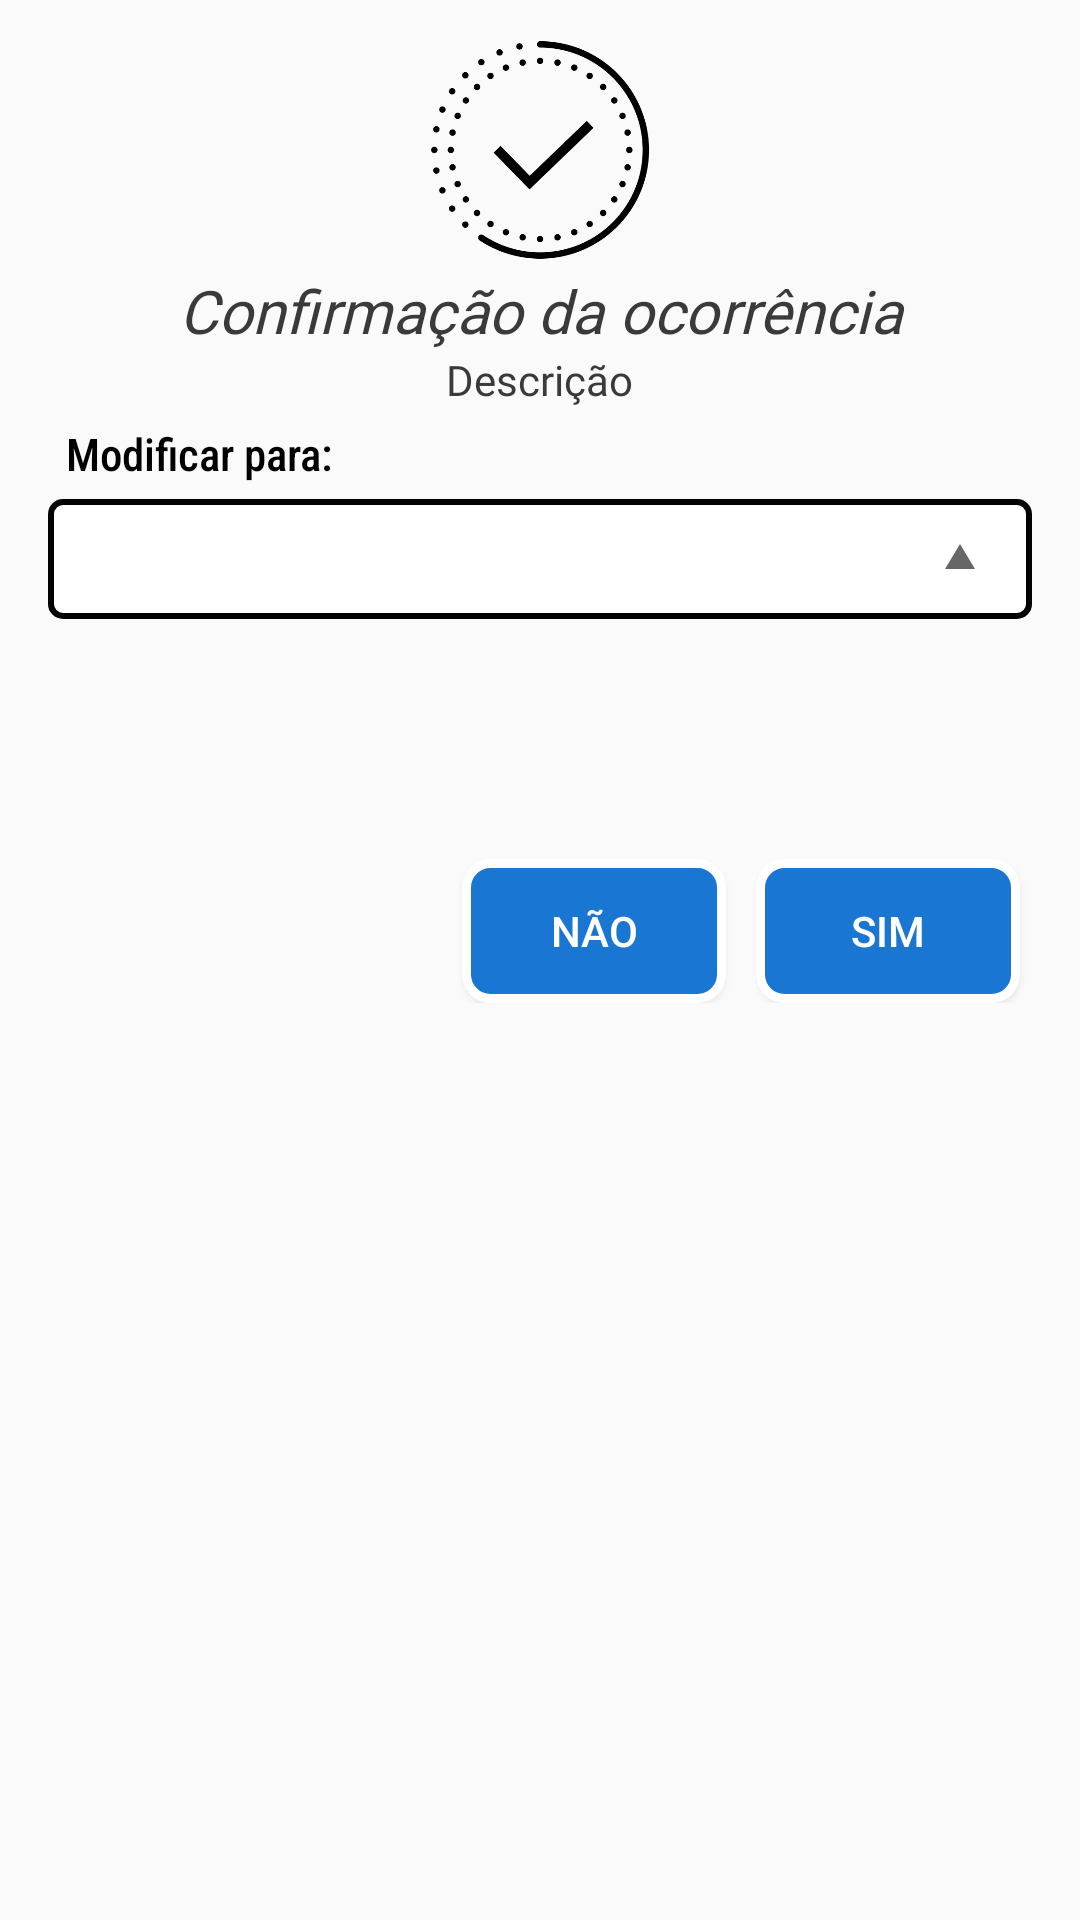

Layout XML and referenced resources for this Android screen:
<!-- AndroidManifest.xml: application theme AppTheme -->
<!-- res/layout/custom_update_lunch_snack.xml -->
<?xml version="1.0" encoding="utf-8"?>
<RelativeLayout xmlns:android="http://schemas.android.com/apk/res/android"
    xmlns:app="http://schemas.android.com/apk/res-auto"
    xmlns:tools="http://schemas.android.com/tools"
    android:layout_width="match_parent"
    android:layout_height="wrap_content"
    android:id="@+id/root_vg">

    <RelativeLayout
        android:layout_width="match_parent"
        android:layout_height="wrap_content">
        <LinearLayout
            android:layout_width="match_parent"
            android:layout_height="wrap_content"
            android:orientation="vertical">

            <ImageView
                android:id="@+id/img_icon"
                android:layout_width="80dp"
                android:layout_height="80dp"
                android:src="@drawable/ic_verification_dialog"
                android:elevation="8dp"
                android:layout_gravity="center_horizontal"
                android:layout_marginTop="10dp"/>

            <TextView
                android:id="@+id/txttite"
                android:layout_width="fill_parent"
                android:layout_height="fill_parent"
                android:gravity="center"
                android:fontFamily="@font/roboto_black"
                android:textStyle="italic"
                android:text="Confirmação da ocorrência"
                android:textColor="@color/colorBlacky"
                android:textSize="20sp" />

            <TextView
                android:id="@+id/txtDesc"
                android:layout_width="wrap_content"
                android:layout_height="wrap_content"
                android:layout_gravity="center_horizontal"
                android:fontFamily="@font/corben"
                android:gravity="center_horizontal"
                android:text="Descrição"
                android:textColor="@color/colorBlacky"
                android:paddingStart="12dp"
                android:paddingEnd="12dp"/>

            <TextView
                android:id="@+id/editFor"
                android:layout_width="match_parent"
                android:layout_height="wrap_content"
                android:layout_below="@+id/txtDesc"
                android:layout_alignParentStart="true"
                android:layout_alignParentEnd="true"
                android:layout_marginStart="10dp"
                android:layout_marginTop="5dp"
                android:layout_marginEnd="5dp"
                android:fontFamily="sans-serif-condensed-medium"
                android:text="@string/editFor"
                android:textColor="#000"
                android:textSize="15dp"
                android:paddingStart="12dp"
                android:paddingEnd="12dp"/>

            <Spinner
                android:id="@+id/spinner"
                android:layout_width="match_parent"
                android:layout_height="40dp"
                android:dropDownVerticalOffset="40dp"
                android:layout_marginStart="16dp"
                android:layout_marginTop="5dp"
                android:layout_marginEnd="16dp"
                android:paddingStart="12dp"
                android:paddingEnd="12dp"
                android:background="@drawable/bg_spinner_fruit"
                android:popupBackground="@drawable/bg_spinner_fruit">
            </Spinner>


            <LinearLayout
                android:layout_width="match_parent"
                android:layout_height="wrap_content"
                android:orientation="horizontal"
                android:gravity="right"
                android:layout_marginBottom="8dp"
                android:layout_marginTop="80dp">


                <Button
                    android:id="@+id/btn_no"
                    android:layout_width="wrap_content"
                    android:layout_height="wrap_content"
                    android:text="Não"
                    android:layout_marginStart="24dp"
                    android:layout_marginLeft="24dp"
                    android:textColor="@color/white"
                    android:background="@drawable/border_buttons"/>

                <Button
                    android:id="@+id/btn_yes"
                    android:layout_width="wrap_content"
                    android:layout_height="wrap_content"
                    android:layout_marginStart="10dp"
                    android:layout_marginEnd="20dp"
                    android:text="Sim"
                    android:textColor="@color/white"
                    android:background="@drawable/border_buttons"/>

            </LinearLayout>

        </LinearLayout>
    </RelativeLayout>
</RelativeLayout>
<!-- resources referenced by this layout -->
<resources>
  <color name="colorBlacky">#3A3A3A</color>
  <color name="white">#FFFFFFFF</color>
  <!-- drawable bg_spinner_fruit (drawable-mdpi) -->
  <?xml version="1.0" encoding="utf-8"?>
  <selector xmlns:android="http://schemas.android.com/apk/res/android">
  
      <item>
          <layer-list>
              <item>
                  <shape android:shape="rectangle">
                      <solid android:color="@color/white"/>
                      <stroke
                          android:width="2dp"
                          android:color="@color/black">
                      </stroke>
                      <padding android:right="12dp"
                          android:left="12dp"/>
                      <corners android:radius="4dp"/>
                  </shape>
  
              </item>
  
              <item
                  android:drawable="@drawable/ic_arrow_up"
                  android:gravity="end"/>
  
          </layer-list>
  
      </item>
  </selector>
  <!-- drawable border_buttons (drawable-v24) -->
  <?xml version="1.0" encoding="utf-8"?>
  <shape xmlns:android="http://schemas.android.com/apk/res/android"
      android:shape="rectangle">
      <solid
          android:color="@color/colorPrimary" />
      <stroke
          android:width="3dp"
          android:color="@color/white">
      </stroke>
      <corners
          android:bottomLeftRadius="8dp"
          android:bottomRightRadius="8dp"
          android:topLeftRadius="8dp"
          android:topRightRadius="8dp" />
  </shape>
  <!-- drawable ic_verification_dialog: png bitmap (drawable, 44327 bytes) -->
  <string name="editFor">Modificar para: </string>
  <style name="AppTheme" parent="Theme.AppCompat.Light.NoActionBar">
          
          <item name="colorPrimary">@color/colorPrimary</item>
          
          <item name="colorPrimaryDark">@color/black</item>
          <item name="colorAccent">@color/colorAccent</item>
      </style>
  <color name="black">#FF000000</color>
  <!-- drawable ic_arrow_up (drawable-mdpi) -->
  <vector xmlns:android="http://schemas.android.com/apk/res/android"
      android:width="24dp"
      android:height="24dp"
      android:viewportWidth="24"
      android:viewportHeight="24"
      android:tint="?attr/colorControlNormal">
      <path
          android:fillColor="@android:color/white"
          android:pathData="M7,14l5,-5 5,5z"/>
  </vector>
  <color name="colorPrimary">#1976D2</color>
  <color name="colorAccent">#EC6009</color>
</resources>
